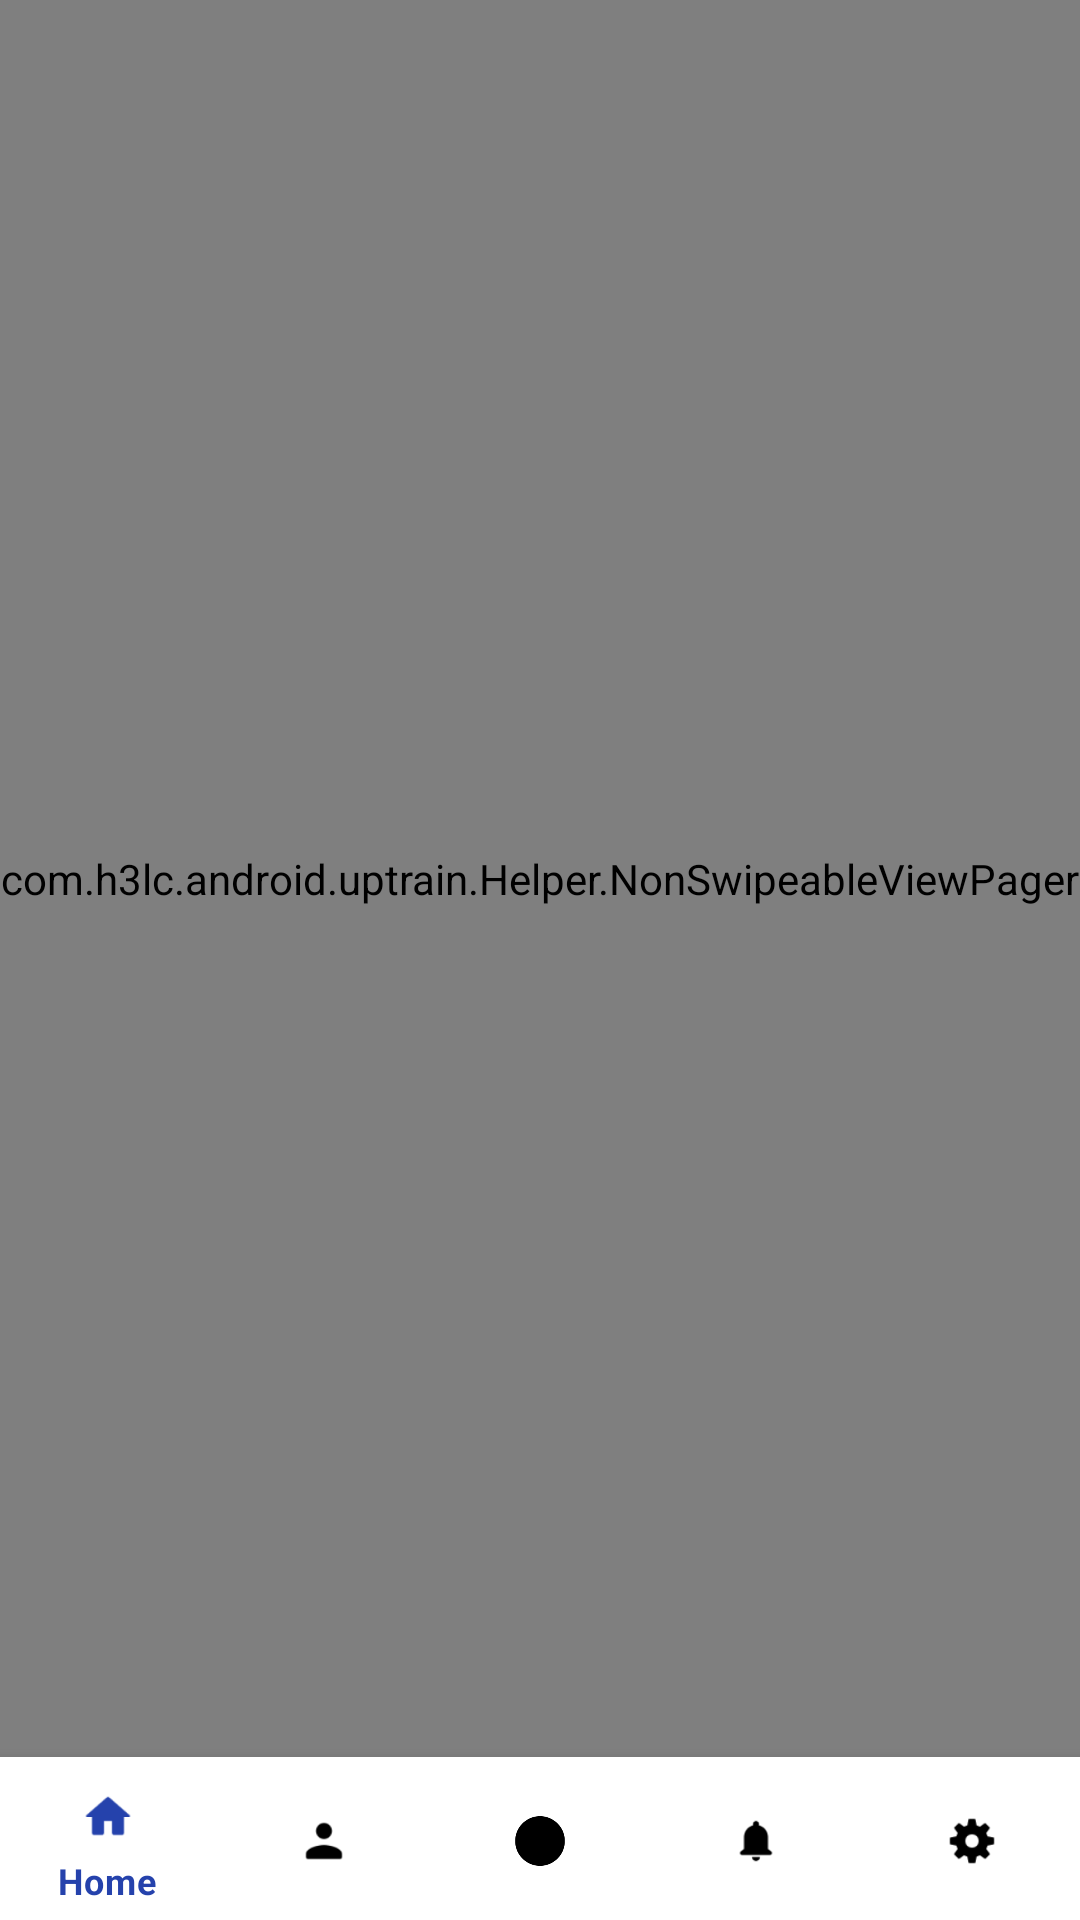

Android layout source for this screen:
<!-- AndroidManifest.xml: application theme Theme.UpTrain -->
<!-- res/layout/activity_main.xml -->
<?xml version="1.0" encoding="utf-8"?>
<RelativeLayout xmlns:android="http://schemas.android.com/apk/res/android"
    android:layout_width="match_parent"
    android:layout_height="match_parent"
    xmlns:app="http://schemas.android.com/apk/res-auto">
<com.h3lc.android.uptrain.Helper.NonSwipeableViewPager
    android:id="@+id/view_pager"
    android:layout_width="match_parent"
    android:layout_above="@+id/bottom_nav"
    android:layout_height="match_parent"/>

    <com.google.android.material.bottomnavigation.BottomNavigationView
        android:id="@+id/bottom_nav"
        android:layout_width="match_parent"
        android:layout_height="wrap_content"
        android:layout_alignParentBottom="true"
        android:layout_marginBottom="-2dp"
        android:background="@drawable/bottom_nav_backgound"
        app:itemIconTint="@color/custom_color_bottom_nav"
        app:itemTextColor="@color/custom_color_bottom_nav"
        app:menu="@menu/menu_bottom_nav" />

</RelativeLayout>
<!-- resources referenced by this layout -->
<resources>
  <!-- drawable bottom_nav_backgound (drawable) -->
  <?xml version="1.0" encoding="utf-8"?>
  <layer-list xmlns:android="http://schemas.android.com/apk/res/android">
      <item>
          <shape android:shape="rectangle">
              <solid android:color="@color/white"/>
          </shape>
      </item>
  
      <item
          android:left="0dp"
          android:right="0dp"
          android:top="3dp"
          android:bottom="0dp">
          <shape android:shape="rectangle">
              <solid android:color="@color/white"/>
          </shape>
      </item>
  </layer-list>
  <style name="Theme.UpTrain" parent="Theme.MaterialComponents.DayNight.NoActionBar">
          
          <item name="colorPrimary">@color/blue</item>
          <item name="colorPrimaryVariant">#0E0E0E</item>
          <item name="colorOnPrimary">@color/white</item>
          
          <item name="colorOnSecondary">@color/black</item>
          
          <item name="android:statusBarColor" tools:targetApi="l">?attr/colorPrimaryVariant</item>
          
      </style>
  <color name="white">#FFFFFF</color>
  <color name="blue">#2542AC</color>
  <color name="black">#000000</color>
</resources>
